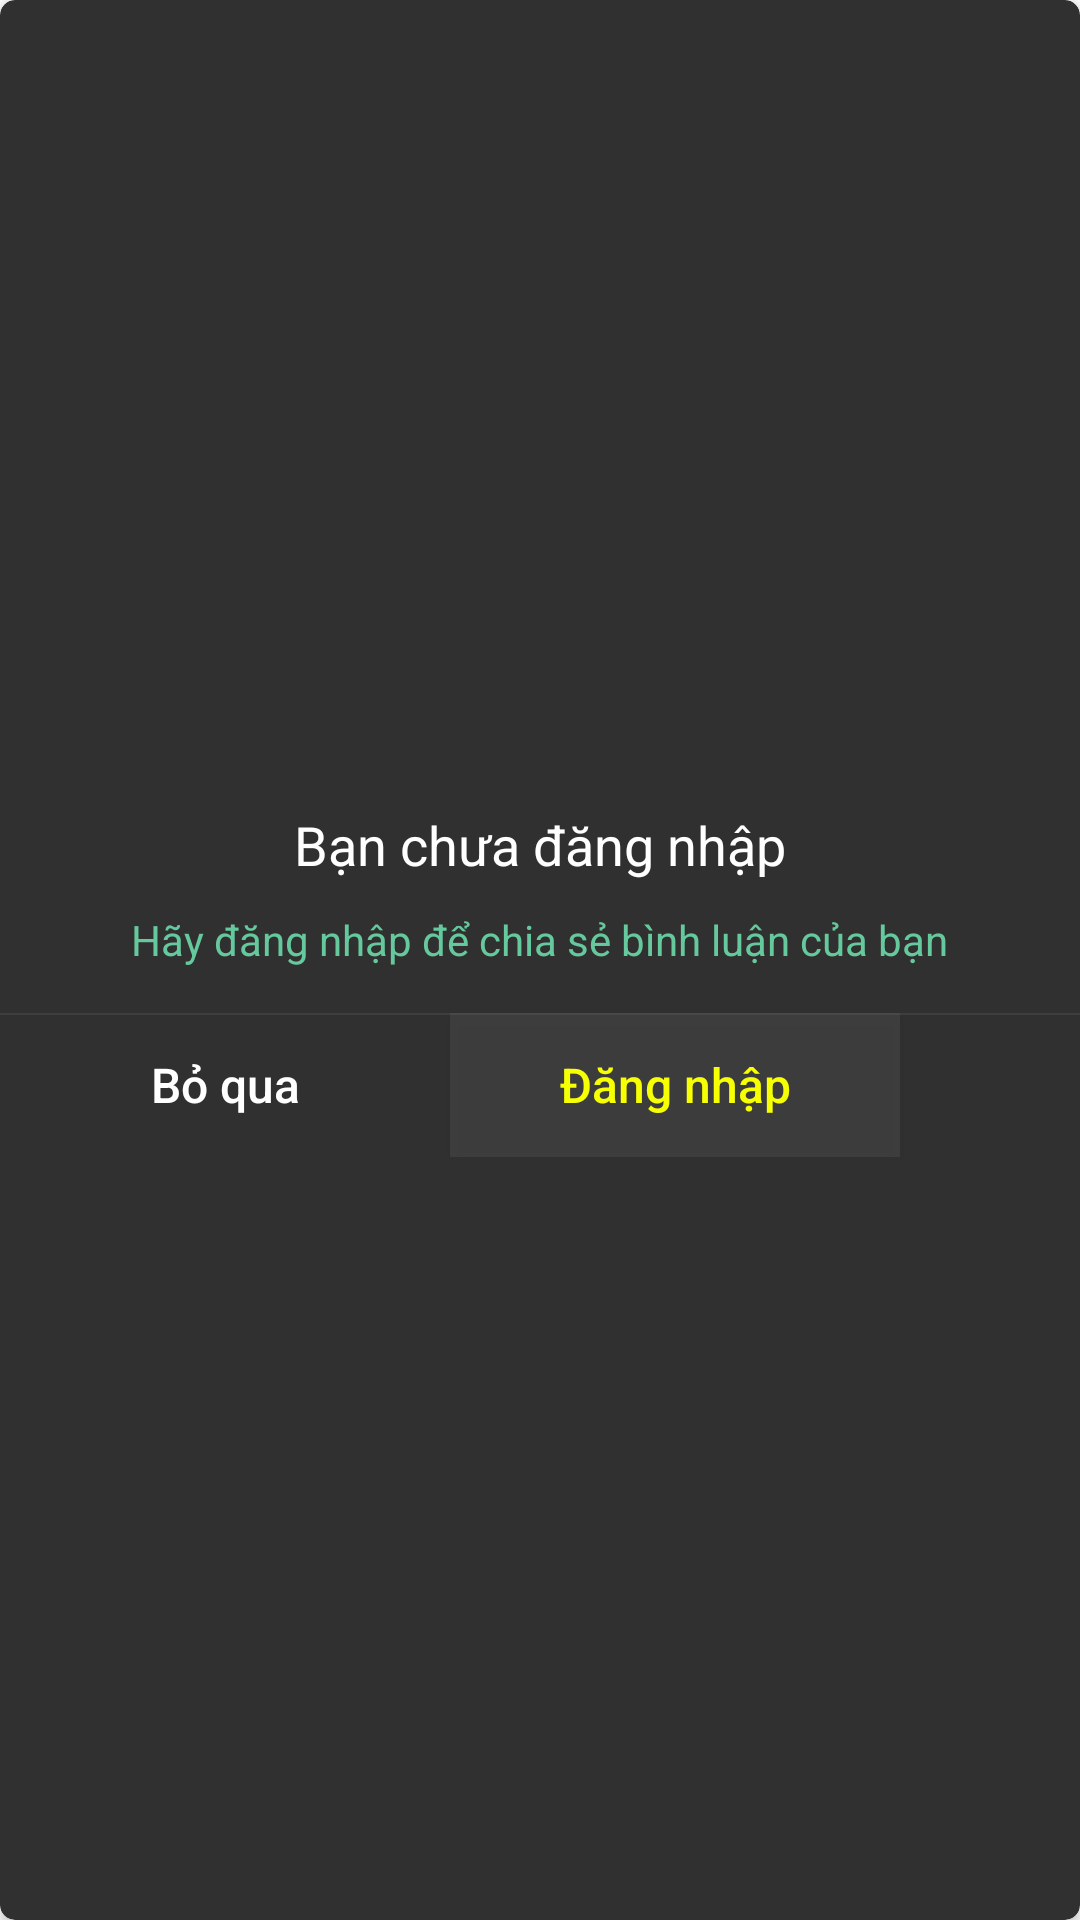

This screen was rendered from an Android layout file. Write that file and the resources it references.
<!-- AndroidManifest.xml: application theme Theme.Acmovies -->
<!-- res/layout/signin_layout_dialog.xml -->
<?xml version="1.0" encoding="utf-8"?>
<androidx.constraintlayout.widget.ConstraintLayout xmlns:android="http://schemas.android.com/apk/res/android"
    android:layout_width="300dp"
    android:layout_height="wrap_content"
    xmlns:app="http://schemas.android.com/apk/res-auto"
    android:layout_gravity="center">

    <androidx.cardview.widget.CardView
        android:layout_width="match_parent"
        android:layout_height="match_parent"
        app:cardBackgroundColor="@color/grey"
        app:cardCornerRadius="5dp">
        <LinearLayout
            android:layout_width="match_parent"
            android:layout_height="match_parent"
            android:orientation="vertical"
            android:gravity="center">
            <LinearLayout
                android:layout_width="match_parent"
                android:layout_height="wrap_content"
                android:orientation="vertical"
                android:padding="15dp"
                android:gravity="center">

                <TextView
                    android:layout_width="wrap_content"
                    android:layout_height="wrap_content"
                    android:textSize="18sp"
                    android:textColor="@color/white"
                    android:layout_marginBottom="10dp"
                    android:text="Bạn chưa đăng nhập"/>
                <TextView
                    android:layout_width="wrap_content"
                    android:layout_height="wrap_content"
                    android:textSize="14sp"
                    android:textColor="@color/colortextHint"
                    android:gravity="center_horizontal"
                    android:text="Hãy đăng nhập để chia sẻ bình luận của bạn"/>

            </LinearLayout>

            <LinearLayout
                android:layout_width="match_parent"
                android:layout_height="wrap_content"
                android:background="@drawable/set_top_border">
                <Button
                    android:id="@+id/btnCancel"
                    android:layout_width="150dp"
                    android:layout_height="match_parent"
                    android:background="@android:color/transparent"
                    android:textAllCaps="false"
                    android:textColor="#FFFFFF"
                    android:textSize="16sp"
                    android:text="Bỏ qua" />

                <Button
                    android:id="@+id/btnLogin"
                    android:layout_width="150dp"
                    android:layout_height="match_parent"
                    android:background="@drawable/set_left_border"
                    android:textAllCaps="false"
                    android:text="Đăng nhập"
                    android:textFontWeight="1"
                    android:textSize="16sp"
                    android:textColor="#F7FF03"/>
            </LinearLayout>
        </LinearLayout>
    </androidx.cardview.widget.CardView>

</androidx.constraintlayout.widget.ConstraintLayout>
<!-- resources referenced by this layout -->
<resources>
  <color name="colortextHint">#66c99e</color>
  <color name="grey">#303030</color>
  <color name="white">#FFFFFFFF</color>
  <!-- drawable set_left_border (drawable) -->
  <?xml version="1.0" encoding="utf-8" ?>
  <layer-list xmlns:android="http://schemas.android.com/apk/res/android" >
      <item android:gravity="start">
          <shape>
              <size android:height="0.7dp" />
              <solid android:color="#4F605F5F" />
          </shape>
          <color android:color="@android:color/transparent"/>
      </item>
  </layer-list>
  <!-- drawable set_top_border (drawable) -->
  <?xml version="1.0" encoding="utf-8" ?>
  <layer-list xmlns:android="http://schemas.android.com/apk/res/android" >
      <item android:gravity="top">
          <shape>
              <size android:height="0.7dp" />
              <solid android:color="#4F605F5F" />
          </shape>
      </item>
  </layer-list>
  <style name="Theme.Acmovies" parent="Theme.MaterialComponents.DayNight.DarkActionBar">
          
          <item name="colorPrimary">@color/purple_500</item>
          <item name="colorPrimaryVariant">@color/purple_700</item>
          <item name="colorOnPrimary">@color/white</item>
          
          <item name="colorSecondary">@color/teal_200</item>
          <item name="colorSecondaryVariant">@color/teal_700</item>
          <item name="colorOnSecondary">@color/black</item>
          
          <item name="android:statusBarColor" tools:targetApi="l">?attr/colorPrimaryVariant</item>
          
      </style>
  <color name="purple_500">#FF6200EE</color>
  <color name="purple_700">#FF3700B3</color>
  <color name="teal_200">#FF03DAC5</color>
  <color name="teal_700">#FF018786</color>
  <color name="black">#FF000000</color>
</resources>
